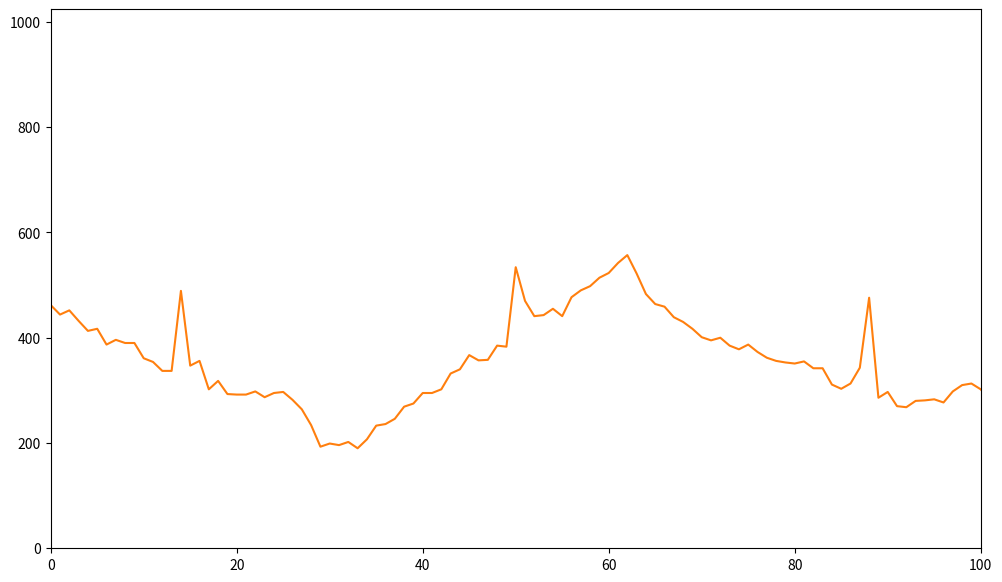

Source code (Python):
import matplotlib.pyplot as plt
import numpy as np
from matplotlib import animation

def ElectroCardioGram():
    fig = plt.figure(figsize=(12,7))
    ax = plt.axes(xlim=(0,100), ylim=(0,1024))
    line, = ax.plot([],[],'',lw = 2)
    BPMs = [462, 444, 452, 432, 413, 417, 387, 396, 390, 390, 361, 354, 337, 337, 489, 347, 356, 302, 318, 293, 292,
            292, 298, 287, 295, 297, 282, 264, 234, 193, 199, 196, 202, 190, 207, 233, 236, 246, 269, 275, 295, 295,
            302, 332, 340, 367, 357, 358, 385, 383, 534, 470, 441, 443, 455, 441, 477, 490, 498, 514, 523, 542, 557,
            522, 483, 464, 459, 439, 430, 417, 401, 395, 400, 385, 378, 387, 373, 362, 356, 353, 351, 355, 342, 342,
            311, 303, 313, 343, 476, 286, 297, 270, 268, 280, 281, 283, 277, 298, 310, 313, 302, 280, 246, 233, 229,
            239, 256, 255, 282, 275, 282, 302, 295, 322, 328, 333, 344, 358, 370, 383, 410, 421, 442, 428, 437, 439,
            465, 645, 470, 501, 486, 492, 504, 512, 524, 530, 548, 549, 577, 562, 539, 496, 469, 472, 451, 450, 448,
            435, 433, 433, 423, 420, 395, 390, 381, 365, 355, 350, 342, 332, 338, 337, 299, 294, 291, 277, 428, 306,
            283, 262, 278, 276, 276, 288, 303, 306, 320, 345, 349, 330, 300, 287, 291, 298, 309, 319, 334, 340, 359,
            359, 377, 393, 401, 412, 419, 428]
    standardX = list(np.arange(0, len(BPMs), 1))
    plt.plot(standardX,BPMs)
    def animate(y):
        standardX.append(standardX[-1]+1)
        BPMs.append(y)
        line.set_data(standardX[-1])
        line.set_data(y)
        return line

    bpms = [445, 451, 461, 473, 487, 494, 479, 492, 493, 552, 670, 495, 501, 510, 501, 502, 515, 510, 511, 526, 509,
            515, 505, 467, 426, 405, 384, 373, 372, 357, 348, 333, 330, 311, 303, 296, 284, 289, 275, 261, 261, 256,
            251, 247, 247, 259, 248, 249, 225, 228, 235, 374, 335, 270, 253, 270, 278, 298, 316, 317, 346, 368, 389,
            397, 382, 380, 356, 354, 356, 366, 387, 386, 407, 423, 428, 415, 441, 444, 447, 446, 464, 475, 470, 467,
            463, 468, 460, 466, 471, 450, 442, 428, 424, 593, 435, 419, 408, 396, 391, 400, 392, 379, 384, 393, 380,
            394, 377, 327, 311, 282, 277, 279, 272, 264, 273, 263, 259, 255, 254, 254, 244, 267, 267, 265, 283, 284,
            288, 308, 306, 299, 310, 320, 406, 476, 345, 367, 371, 392, 395, 411, 425, 440, 455, 477, 494, 495, 454,
            444, 428, 439, 436, 445, 448, 449, 460, 459, 450, 442, 448, 438, 450, 434, 444, 438, 405, 392, 384, 366,
            487, 426, 367, 349, 331, 337, 334, 333, 339, 328, 336, 346, 347, 314, 274, 245, 236, 231, 227, 234, 237,
            242, 235, 244, 244, 248, 252, 260, 270, 296, 300, 311, 302, 299, 321, 387, 514, 339, 369, 373, 394, 407,
            426, 434, 456, 478, 507, 504, 501, 475, 458, 440, 448, 459, 451, 465, 467, 458, 471, 470, 468, 463, 463,
            453, 454, 462, 459, 434, 421, 401, 399, 504, 492, 385, 362, 363, 341, 346, 348, 333, 341, 345, 343, 350,
            312, 262, 242, 228, 221, 220, 218, 221, 215, 227, 228, 226, 242, 245, 245, 257, 272, 297, 287, 285, 295,
            299, 435, 402, 355, 347, 361, 380, 411, 413, 427, 450, 485, 498, 502, 483, 445, 445, 433, 448, 447, 459,
            460, 469, 468, 468, 472, 470, 475, 458, 473, 478, 479, 463, 436, 445, 429, 532, 513, 431, 404, 395, 394,
            389, 384, 373, 381, 387, 384, 387, 354, 306, 269, 273, 252, 259, 242, 253, 244, 240, 249, 245, 251, 256,
            248, 252, 269, 266, 269, 283, 289, 310, 325, 330, 324, 320, 346, 384, 541, 356, 388, 395, 411, 413, 441,
            449, 472, 482, 508, 522, 520, 492, 472, 452, 448, 469, 454, 464, 469, 477, 468, 465, 459, 450, 450, 447,
            439, 434, 450, 446, 439, 422, 432, 404, 383, 381, 366, 414, 498, 331, 326, 323, 319, 295, 282, 284, 290,
            286, 300, 306, 303, 248, 231, 208, 218, 223, 221, 230, 237, 243, 262, 271, 269, 283, 288, 300, 310, 323,
            324, 341, 349, 365, 385, 405, 410, 405, 399, 413, 454, 618, 436, 459, 468, 462, 474, 489, 490, 511, 525,
            535, 546, 542, 508, 467, 453, 443, 436, 432, 423, 415, 411, 398, 390, 373, 365, 360, 344, 337, 336, 326,
            308, 300, 292, 286, 285, 285, 281, 265, 246, 239, 229, 343, 347, 250, 242, 243, 244, 252, 270, 277, 290,
            313, 329, 350, 338, 302, 300, 295, 302, 314, 326, 333, 345, 358, 367, 376, 383, 394, 403, 409, 426, 431,
            436, 448, 447, 459, 470, 483, 487, 500, 484, 472, 469, 471, 619, 521, 483, 476, 465, 467, 476, 484, 491,
            491, 494, 489, 487, 446, 401, 361, 348, 342, 333, 325, 310, 302, 294, 292, 275, 279, 263, 260, 268, 253,
            242, 260, 244, 258, 263, 275, 260, 265, 265, 282, 440, 300, 307, 304, 316, 326, 341, 348, 374, 388, 417,
            441, 443, 423, 404, 384, 395, 397, 409, 411, 425, 437, 448, 452, 438, 454, 455, 448, 457, 454, 455, 450,
            467, 476, 467, 448, 443, 441, 482, 608, 413, 420, 414, 411, 405, 405, 394, 403, 397]

    def get_y():
        for y in bpms:
            yield y

    anim = animation.FuncAnimation(fig, animate, frames=get_y(),interval=100)
    plt.show()

ElectroCardioGram()
